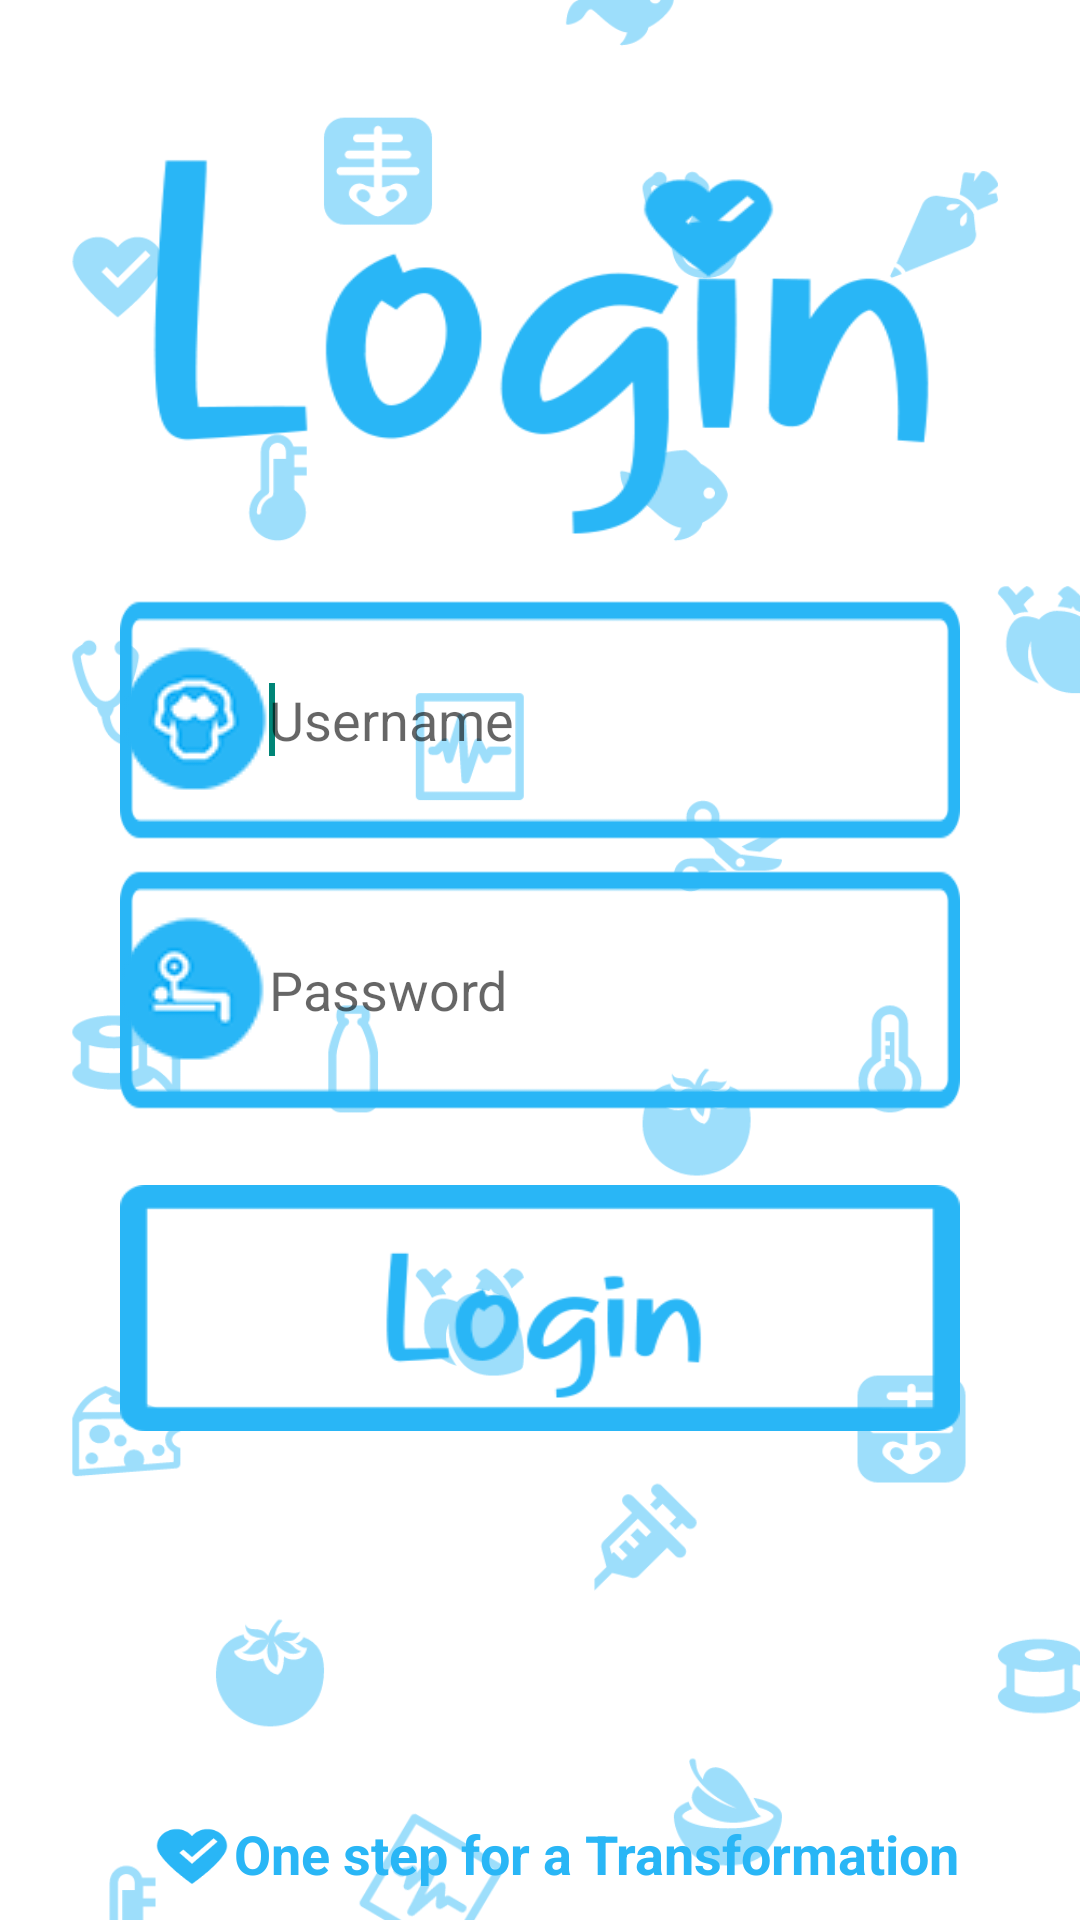

Reconstruct the res/layout file that produces this screen, plus the resources it refers to.
<!-- AndroidManifest.xml: application theme AppTheme -->
<!-- res/layout/register.xml -->
<?xml version="1.0" encoding="utf-8"?>
<RelativeLayout xmlns:android="http://schemas.android.com/apk/res/android"
    android:layout_width="match_parent" android:layout_height="match_parent"
    android:background="@mipmap/splash">
    <EditText
        android:id="@+id/email"
        style="@style/editext_graybg"
        android:layout_width="wrap_content"
        android:layout_height="80dp"
        android:drawableLeft="@drawable/rf1"
        android:hint="Username"
        android:inputType="textEmailAddress"
        android:layout_alignParentTop="true"
        android:layout_centerHorizontal="true"
        android:layout_marginTop="200dp"
        android:layout_marginRight="40dp"
        android:layout_marginLeft="40dp">

        <requestFocus />
    </EditText>

    <EditText
        android:id="@+id/pwd"
        style="@style/editext_graybg"
        android:layout_width="wrap_content"
        android:layout_height="80dp"
        android:drawableLeft="@drawable/rf3"
        android:hint="Password"
        android:inputType="textPassword"
        android:textColor="#686161"
        android:layout_alignLeft="@+id/imageButton3"
        android:layout_alignStart="@+id/imageButton3"
        android:layout_alignRight="@+id/imageButton3"
        android:layout_alignEnd="@+id/imageButton3"
        android:layout_marginTop="10dp"
        android:layout_marginLeft="40dp"
        android:layout_marginRight="40dp"
        android:layout_below="@+id/email">
    </EditText>

    <ImageButton
        android:layout_width="wrap_content"
        android:layout_height="82dp"
        android:id="@+id/imageButton4"
        android:background="@drawable/log"
        android:layout_below="@+id/pwd"
        android:layout_alignLeft="@+id/pwd"
        android:layout_alignStart="@+id/pwd"
        android:layout_alignRight="@+id/pwd"
        android:layout_alignEnd="@+id/pwd"
        android:layout_marginTop="25dp" />

    <ImageView
        android:layout_width="wrap_content"
        android:layout_height="220dp"
        android:id="@+id/imageView11"
        android:background="@drawable/lgn"
        android:layout_alignParentTop="true"
        android:layout_centerHorizontal="true"
        android:layout_marginLeft="50dp"
        android:layout_marginRight="50dp" />
    <ImageView
        android:layout_width="28dp"
        android:layout_height="40dp"
        android:id="@+id/imageView10"
        android:background="@drawable/hh"
        android:layout_alignTop="@+id/textView4"
        android:layout_toLeftOf="@+id/textView4"
        android:layout_toStartOf="@+id/textView4"
        android:layout_marginBottom="10dp" />

    <TextView
        android:layout_width="wrap_content"
        android:layout_height="wrap_content"
        android:text="One step for a Transformation"
        android:id="@+id/textView4"
        android:textColor="#29b6f6"
        android:textStyle="bold"
        android:textSize="18dp"
        android:layout_alignParentBottom="true"
        android:layout_alignRight="@+id/imageButton4"
        android:layout_alignEnd="@+id/imageButton4"
        android:layout_marginBottom="10dp" />
</RelativeLayout>
<!-- resources referenced by this layout -->
<resources>
  <!-- drawable hh: png bitmap (drawable, 1848 bytes) -->
  <!-- drawable lgn: png bitmap (drawable, 30011 bytes) -->
  <!-- drawable log: png bitmap (drawable, 22458 bytes) -->
  <!-- drawable rf1: png bitmap (drawable, 20245 bytes) -->
  <!-- drawable rf3: png bitmap (drawable, 19578 bytes) -->
  <!-- mipmap splash: png bitmap (mipmap-xxhdpi, 84181 bytes) -->
  <style name="editext_graybg" parent="android:Widget.EditText">
          <item name="android:background">@drawable/bluebgedittext</item>
          <item name="android:drawablePadding">@dimen/pad_10dp</item>
          <item name="android:ems">10</item>
          <item name="android:inputType">textEmailAddress</item>
          <item name="android:paddingLeft">@dimen/pad_10dp</item>
          <item name="android:paddingRight">@dimen/pad_10dp</item>
          <item name="android:textSize">@dimen/txt_16sp</item>
      </style>
  <style name="AppTheme" parent="Theme.AppCompat.Light.NoActionBar">
          <item name="colorPrimary">@color/ColorPrimary</item>
          <item name="colorPrimaryDark">@color/ColorPrimaryDark</item>
          
      </style>
  <!-- drawable bluebgedittext: png bitmap (drawable, 18744 bytes) -->
  <color name="ColorPrimary">#29b6f6</color>
  <color name="ColorPrimaryDark">#039be5</color>
</resources>
